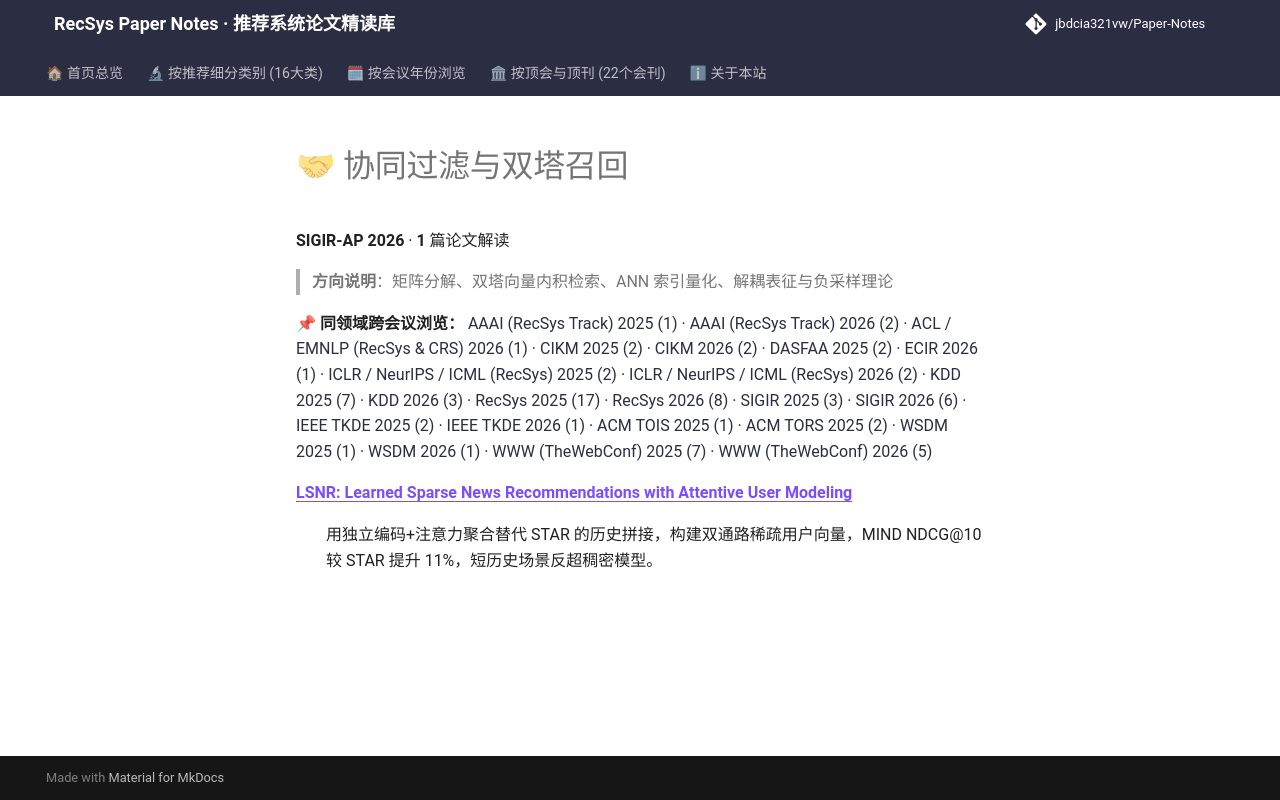

repository: jbdcia321vw/Paper-Notes · page: venues/SIGIR-AP/2026/collaborative_filtering/index.html · generator: mkdocs

# 🤝 协同过滤与双塔召回

**SIGIR-AP 2026** · **1** 篇论文解读

> **方向说明**：矩阵分解、双塔向量内积检索、ANN 索引量化、解耦表征与负采样理论

📌 **同领域跨会议浏览：** [AAAI (RecSys Track) 2025 (1)](../../../AAAI/2025/collaborative_filtering/) · [AAAI (RecSys Track) 2026 (2)](../../../AAAI/2026/collaborative_filtering/) · [ACL / EMNLP (RecSys & CRS) 2026 (1)](../../../ACL_EMNLP/2026/collaborative_filtering/) · [CIKM 2025 (2)](../../../CIKM/2025/collaborative_filtering/) · [CIKM 2026 (2)](../../../CIKM/2026/collaborative_filtering/) · [DASFAA 2025 (2)](../../../DASFAA/2025/collaborative_filtering/) · [ECIR 2026 (1)](../../../ECIR/2026/collaborative_filtering/) · [ICLR / NeurIPS / ICML (RecSys) 2025 (2)](../../../ICLR_NeurIPS_ICML/2025/collaborative_filtering/) · [ICLR / NeurIPS / ICML (RecSys) 2026 (2)](../../../ICLR_NeurIPS_ICML/2026/collaborative_filtering/) · [KDD 2025 (7)](../../../KDD/2025/collaborative_filtering/) · [KDD 2026 (3)](../../../KDD/2026/collaborative_filtering/) · [RecSys 2025 (17)](../../../RecSys/2025/collaborative_filtering/) · [RecSys 2026 (8)](../../../RecSys/2026/collaborative_filtering/) · [SIGIR 2025 (3)](../../../SIGIR/2025/collaborative_filtering/) · [SIGIR 2026 (6)](../../../SIGIR/2026/collaborative_filtering/) · [IEEE TKDE 2025 (2)](../../../TKDE/2025/collaborative_filtering/) · [IEEE TKDE 2026 (1)](../../../TKDE/2026/collaborative_filtering/) · [ACM TOIS 2025 (1)](../../../TOIS/2025/collaborative_filtering/) · [ACM TORS 2025 (2)](../../../TORS/2025/collaborative_filtering/) · [WSDM 2025 (1)](../../../WSDM/2025/collaborative_filtering/) · [WSDM 2026 (1)](../../../WSDM/2026/collaborative_filtering/) · [WWW (TheWebConf) 2025 (7)](../../../WWW/2025/collaborative_filtering/) · [WWW (TheWebConf) 2026 (5)](../../../WWW/2026/collaborative_filtering/)

<dl>
<dt><strong><a href="lsnr_learned_sparse_news_recommendations_with_attentive_user_modeling/">LSNR: Learned Sparse News Recommendations with Attentive User Modeling</a></strong></dt>
<dd>
<p>用独立编码+注意力聚合替代 STAR 的历史拼接，构建双通路稀疏用户向量，MIND NDCG@10 较 STAR 提升 11%，短历史场景反超稠密模型。</p>
</dd>
</dl>
